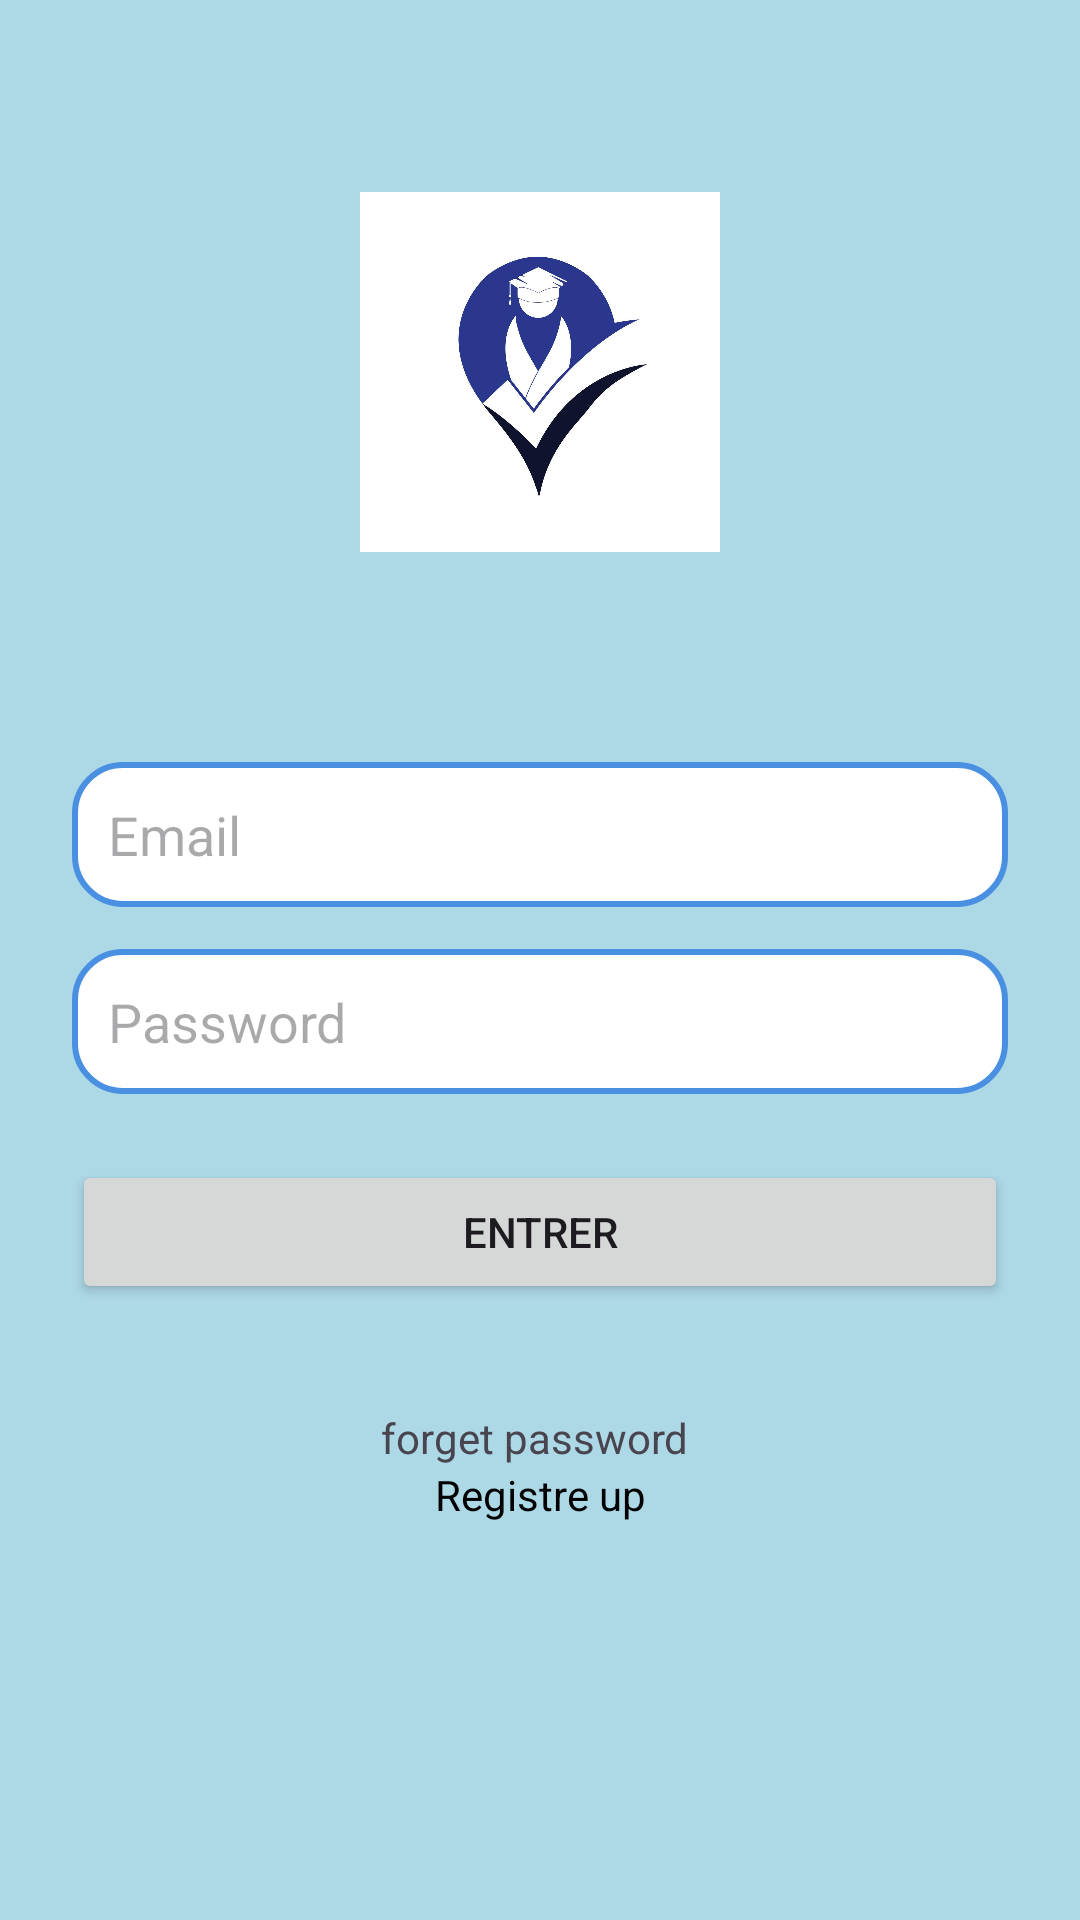

This screen was rendered from an Android layout file. Write that file and the resources it references.
<!-- AndroidManifest.xml: application theme Theme.ListView_Spinner -->
<!-- res/layout/page1.xml -->
<?xml version="1.0" encoding="utf-8"?>
<ScrollView
    xmlns:android="http://schemas.android.com/apk/res/android"
    android:layout_width="match_parent"
    android:layout_height="match_parent"
    android:background="@color/LIGHTER_BLUE"
  >

    <LinearLayout
        android:layout_width="match_parent"
        android:layout_height="wrap_content"
        android:orientation="vertical"
        android:gravity="center_horizontal"
        android:padding="24dp">


        <ImageView
            android:id="@+id/imgLogo"
            android:layout_width="120dp"
            android:layout_height="120dp"
            android:src="@drawable/logo"
            android:layout_marginTop="40dp"
            android:layout_marginBottom="20dp"/>

        
        <EditText
            android:id="@+id/editEmail"
            android:layout_width="match_parent"
            android:layout_height="wrap_content"
            android:hint="Email"
            android:inputType="textEmailAddress"
            android:padding="12dp"
            android:background="@drawable/raduisedit"
            android:layout_marginTop="50dp"/>

        <EditText
            android:id="@+id/editPassword"
            android:layout_width="match_parent"
            android:layout_height="wrap_content"
            android:hint="Password"
            android:inputType="textPassword"
            android:padding="12dp"
            android:layout_marginTop="14dp"
            android:background="@drawable/raduisedit"/>

        <Button
            android:id="@+id/btnEnter"
            android:layout_width="match_parent"
            android:layout_height="wrap_content"
            android:text="Entrer"
            android:layout_marginTop="22dp"/>


        <LinearLayout
            android:layout_width="match_parent"
            android:layout_height="wrap_content"
            android:orientation="vertical"
            android:gravity="center"
            android:layout_marginTop="35dp">

            <TextView
                android:id="@+id/tvForgetPassword"
                android:layout_width="wrap_content"
                android:layout_height="wrap_content"
                android:text="forget password " />

            <TextView

                android:id="@+id/signUp"
                android:layout_width="match_parent"
                android:layout_height="wrap_content"
                android:text="Registre up"
                android:textColor="@color/black"
                android:gravity="center"
                android:clickable="true"
                android:focusable="true"/>

        </LinearLayout>

    </LinearLayout>

</ScrollView>
<!-- resources referenced by this layout -->
<resources>
  <color name="LIGHTER_BLUE">#ADD8E6</color>
  <color name="black">#FF000000</color>
  <!-- drawable logo: jpg bitmap (drawable, 62184 bytes) -->
  <!-- drawable raduisedit (drawable) -->
  <?xml version="1.0" encoding="utf-8"?>
  <shape xmlns:android="http://schemas.android.com/apk/res/android">
  
      <solid android:color="#FFFFFF"/>
  
      <stroke
          android:width="2dp"
          android:color="#4A90E2"/>
  
      <corners android:radius="16dp"/>
  </shape>
  <style name="Theme.ListView_Spinner" parent="Base.Theme.ListView_Spinner" />
  <style name="Base.Theme.ListView_Spinner" parent="Theme.Material3.DayNight.NoActionBar">
          
          
      </style>
</resources>
